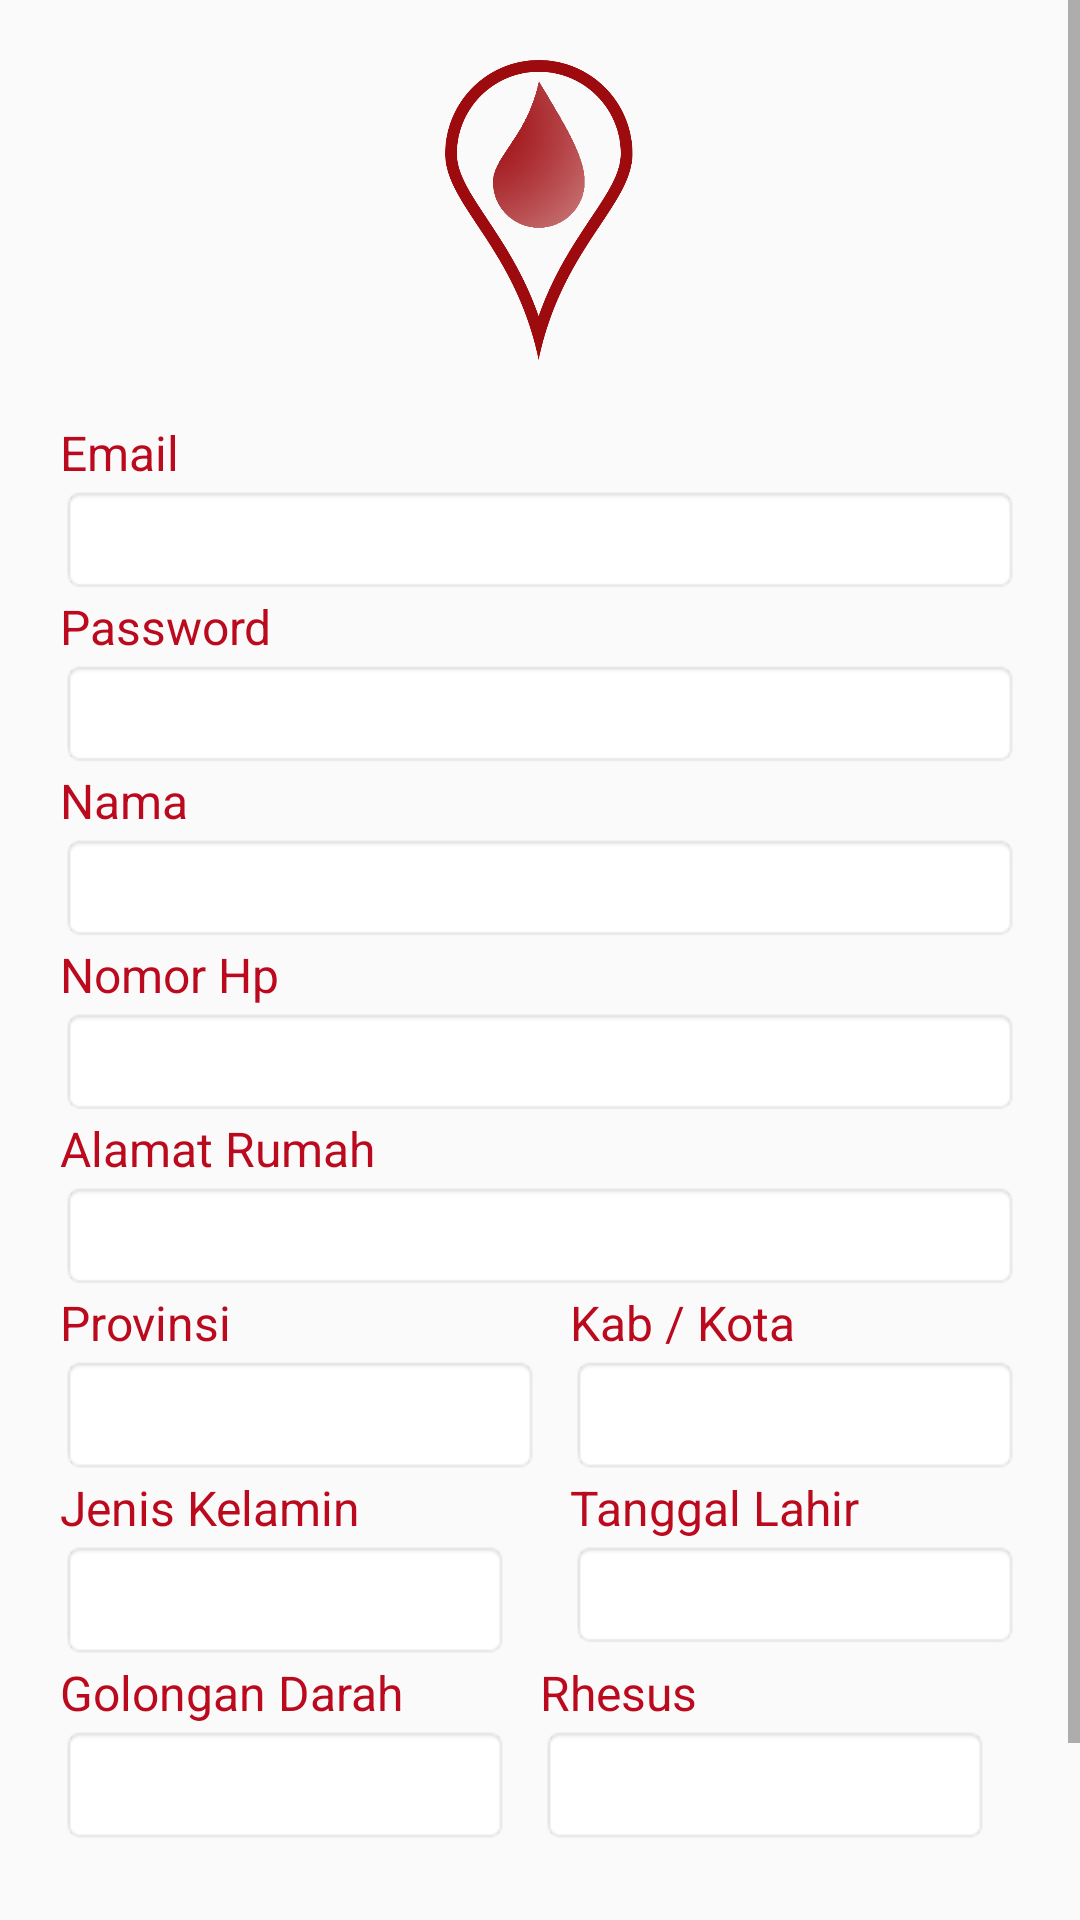

Reconstruct the res/layout file that produces this screen, plus the resources it refers to.
<!-- AndroidManifest.xml: application theme AppTheme -->
<!-- res/layout/activity_sign_up.xml -->
<?xml version="1.0" encoding="utf-8"?>
<ScrollView xmlns:android="http://schemas.android.com/apk/res/android"
    xmlns:app="http://schemas.android.com/apk/res-auto"
    xmlns:tools="http://schemas.android.com/tools"
    android:layout_width="match_parent"
    android:layout_height="match_parent"
    tools:context=".Activity.SignUp">

    <LinearLayout
        android:layout_width="match_parent"
        android:layout_height="wrap_content"
        android:padding="20dp"
        android:orientation="vertical">

        <ImageView
            android:layout_width="match_parent"
            android:layout_height="100dp"
            android:src="@drawable/icon">
        </ImageView>
        <TextView
            android:layout_marginTop="20dp"
            android:layout_width="match_parent"
            android:layout_height="wrap_content"
            android:text="Email"
            android:textSize="16sp"
            android:textColor="@color/redBlood">
        </TextView>
        <EditText
            android:id="@+id/etEmail"
            android:layout_width="match_parent"
            android:layout_height="wrap_content"
            android:background="@android:drawable/editbox_background"
            android:inputType="textEmailAddress"/>
        <TextView
            android:layout_width="match_parent"
            android:layout_height="wrap_content"
            android:text="Password"
            android:textSize="16sp"
            android:textColor="@color/redBlood">
        </TextView>
        <EditText
            android:id="@+id/etPassword"
            android:layout_width="match_parent"
            android:layout_height="wrap_content"
            android:background="@android:drawable/editbox_background"
            android:inputType="textPassword"/>
        <TextView
            android:layout_width="match_parent"
            android:layout_height="wrap_content"
            android:text="Nama"
            android:textSize="16sp"
            android:textColor="@color/redBlood">
        </TextView>
        <EditText
            android:id="@+id/etNama"
            android:layout_width="match_parent"
            android:layout_height="wrap_content"
            android:background="@android:drawable/editbox_background"
            android:inputType="textCapWords"/>
        <TextView
            android:layout_width="match_parent"
            android:layout_height="wrap_content"
            android:text="Nomor Hp"
            android:textSize="16sp"
            android:textColor="@color/redBlood">
        </TextView>
        <EditText
            android:id="@+id/etNomorHp"
            android:layout_width="match_parent"
            android:layout_height="wrap_content"
            android:background="@android:drawable/editbox_background"
            android:inputType="number"/>
        <TextView
            android:layout_width="match_parent"
            android:layout_height="wrap_content"
            android:text="Alamat Rumah"
            android:textSize="16sp"
            android:textColor="@color/redBlood">
        </TextView>
        <EditText
            android:id="@+id/etAlamat"
            android:layout_width="match_parent"
            android:layout_height="wrap_content"
            android:background="@android:drawable/editbox_background"
            android:inputType="textCapWords"/>
        <LinearLayout
            android:layout_width="match_parent"
            android:layout_height="wrap_content"
            android:orientation="horizontal">
            <LinearLayout
                android:layout_width="match_parent"
                android:layout_height="wrap_content"
                android:orientation="vertical"
                android:layout_weight="1">
                <TextView
                    android:layout_width="match_parent"
                    android:layout_height="wrap_content"
                    android:text="Provinsi"
                    android:textSize="16sp"
                    android:textColor="@color/redBlood"/>
                <Spinner
                    android:id="@+id/spinnerProvinsi"
                    android:layout_width="match_parent"
                    android:layout_height="40dp"
                    android:textSize="16sp"
                    android:background="@android:drawable/editbox_background"
                    style="@style/Widget.AppCompat.Spinner.Underlined"/>
            </LinearLayout>
            <LinearLayout
                android:layout_marginStart="10dp"
                android:layout_weight="1"
                android:layout_width="match_parent"
                android:layout_height="wrap_content"
                android:orientation="vertical">
                <TextView
                    android:layout_width="match_parent"
                    android:layout_height="wrap_content"
                    android:text="Kab / Kota"
                    android:textSize="16sp"
                    android:textColor="@color/redBlood"/>
                <Spinner
                    android:id="@+id/spinnerKab"
                    android:layout_width="match_parent"
                    android:layout_height="40dp"
                    android:background="@android:drawable/editbox_background"
                    android:editable="false"
                    android:focusable="false"/>
            </LinearLayout>
        </LinearLayout>
        <LinearLayout
            android:layout_width="match_parent"
            android:layout_height="wrap_content"
            android:orientation="horizontal">
            <LinearLayout
                android:layout_width="match_parent"
                android:layout_weight="1"
                android:layout_height="wrap_content"
                android:orientation="vertical"
                android:layout_marginEnd="10dp">
                <TextView
                    android:layout_width="match_parent"
                    android:layout_height="wrap_content"
                    android:text="Jenis Kelamin"
                    android:textSize="16sp"
                    android:textColor="@color/redBlood"/>
                <Spinner
                    android:id="@+id/spinnerGender"
                    android:layout_width="match_parent"
                    android:layout_height="40dp"
                    android:textSize="16sp"
                    android:background="@android:drawable/editbox_background"
                    style="@style/Widget.AppCompat.Spinner.Underlined"/>
            </LinearLayout>
            <LinearLayout
                android:layout_marginStart="10dp"
                android:layout_weight="1"
                android:layout_width="match_parent"
                android:layout_height="wrap_content"
                android:orientation="vertical">
                <TextView
                    android:layout_width="match_parent"
                    android:layout_height="wrap_content"
                    android:text="Tanggal Lahir"
                    android:textSize="16sp"
                    android:textColor="@color/redBlood"/>
                <EditText
                    android:id="@+id/etTanggalLahir"
                    android:layout_width="match_parent"
                    android:layout_height="wrap_content"
                    android:background="@android:drawable/editbox_background"
                    android:editable="false"
                    android:focusable="false"/>
            </LinearLayout>
        </LinearLayout>
        <LinearLayout
            android:layout_width="match_parent"
            android:layout_height="wrap_content"
            android:orientation="horizontal">
            <LinearLayout
                android:layout_width="match_parent"
                android:layout_height="match_parent"
                android:orientation="vertical"
                android:layout_weight="1"
                android:layout_marginEnd="10dp">
                <TextView
                    android:layout_width="match_parent"
                    android:layout_height="wrap_content"
                    android:text="Golongan Darah"
                    android:textSize="16sp"
                    android:textColor="@color/redBlood"/>
                <Spinner
                    android:id="@+id/spinnerGoldar"
                    android:layout_width="match_parent"
                    android:layout_height="40dp"
                    android:textSize="16sp"
                    android:background="@android:drawable/editbox_background"
                    style="@style/Widget.AppCompat.Spinner.Underlined"/>
            </LinearLayout>
            <LinearLayout
                android:layout_width="match_parent"
                android:layout_height="match_parent"
                android:orientation="vertical"
                android:layout_weight="1"
                android:layout_marginEnd="10dp">
                <TextView
                    android:layout_width="match_parent"
                    android:layout_height="wrap_content"
                    android:text="Rhesus"
                    android:textSize="16sp"
                    android:textColor="@color/redBlood"/>
                <Spinner
                    android:id="@+id/spinnerRhesus"
                    android:layout_width="match_parent"
                    android:layout_height="40dp"
                    android:textSize="16sp"
                    android:background="@android:drawable/editbox_background"
                    style="@style/Widget.AppCompat.Spinner.Underlined"/>
            </LinearLayout>
        </LinearLayout>
        <Button
            android:id="@+id/btnDaftar"
            android:layout_marginTop="30dp"
            android:layout_width="match_parent"
            android:layout_height="40dp"
            android:text="Daftar"
            android:background="@color/redBlood"
            android:elevation="2dp"
            android:textColor="@android:color/white"/>
    </LinearLayout>
</ScrollView>
<!-- resources referenced by this layout -->
<resources>
  <color name="redBlood">#bb0a1e</color>
  <!-- drawable icon: png bitmap (drawable, 67264 bytes) -->
  <style name="AppTheme" parent="Theme.AppCompat.Light.DarkActionBar">
          
          <item name="colorPrimary">@color/colorPrimary</item>
          <item name="colorPrimaryDark">@color/colorPrimaryDark</item>
          <item name="colorAccent">@color/colorAccent</item>
      </style>
  <color name="colorPrimary">#bb0a1e</color>
  <color name="colorPrimaryDark">#780714</color>
  <color name="colorAccent">#D81B60</color>
</resources>
